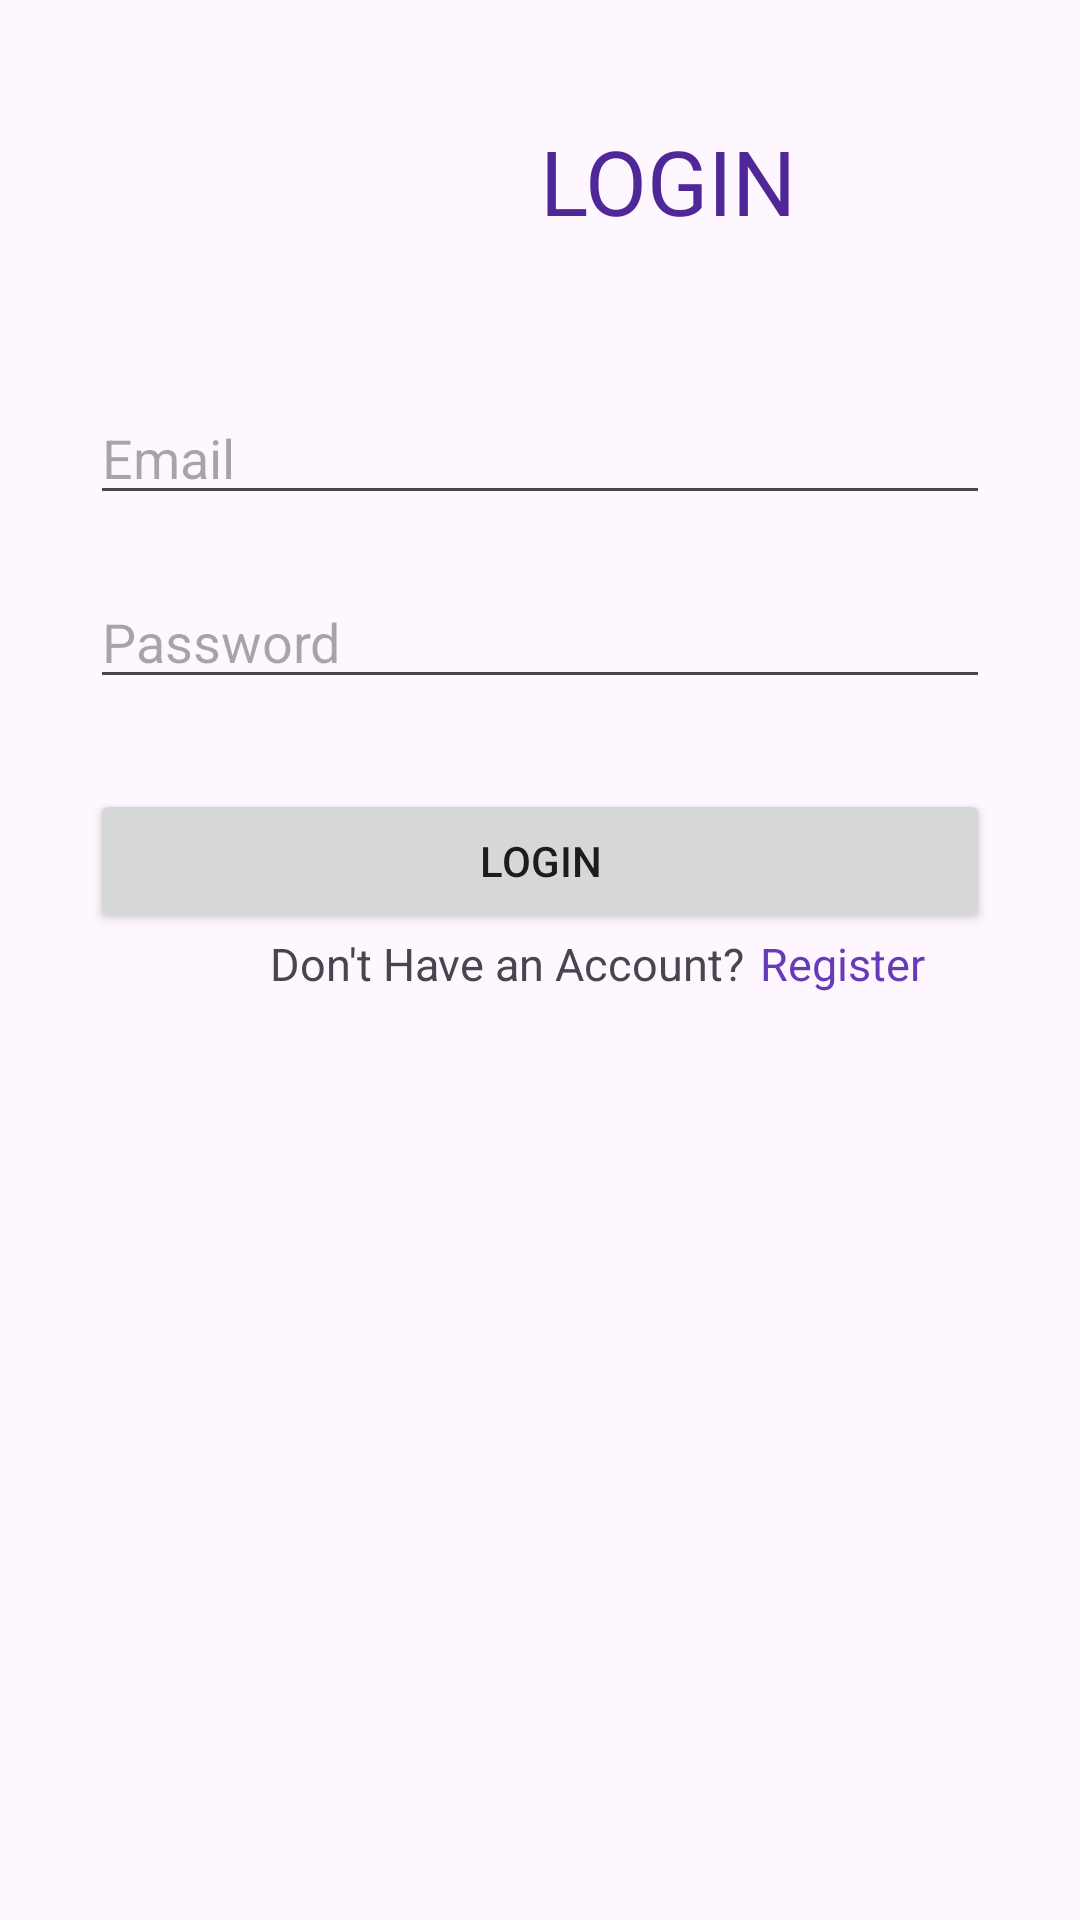

Reconstruct the res/layout file that produces this screen, plus the resources it refers to.
<!-- AndroidManifest.xml: application theme Theme.MMobile -->
<!-- res/layout/activity_main.xml -->
<?xml version="1.0" encoding="utf-8"?>
<RelativeLayout xmlns:android="http://schemas.android.com/apk/res/android"
    android:layout_width="match_parent"
    android:layout_height="match_parent">


    <EditText
        android:id="@+id/TextEmail"
        android:layout_width="match_parent"
        android:layout_height="wrap_content"
        android:layout_marginStart="30dp"
        android:layout_marginTop="50dp"
        android:layout_marginEnd="30dp"
        android:hint="Email"
        android:layout_below="@id/TextView2"/>

    <EditText
        android:id="@+id/editsandi"
        android:layout_width="match_parent"
        android:layout_height="wrap_content"
        android:layout_below="@id/TextEmail"
        android:layout_marginStart="30dp"
        android:layout_marginTop="20dp"
        android:layout_marginEnd="30dp"
        android:hint="Password"
        android:inputType="textPassword"/>

    <Button
        android:id="@+id/btnLogin"
        android:layout_width="match_parent"
        android:layout_height="wrap_content"
        android:layout_below="@id/editsandi"
        android:layout_marginStart="30dp"
        android:layout_marginTop="30dp"
        android:layout_marginEnd="30dp"
        android:text="Login" />

    <TextView
        android:id="@+id/textView"
        android:layout_width="wrap_content"
        android:layout_height="wrap_content"
        android:layout_below="@id/btnLogin"
        android:textSize="15dp"
        android:layout_marginLeft="90dp"
        android:text="Don't Have an Account?" />

    <TextView
        android:id="@+id/textRegister"
        android:layout_width="wrap_content"
        android:layout_height="wrap_content"
        android:layout_below="@id/btnLogin"
        android:layout_toEndOf="@+id/textView"
        android:layout_toRightOf="@+id/textView"
        android:textColor="#673AB7"
        android:layout_marginLeft="5dp"
        android:textSize="15dp"
        android:text="Register" />

    <TextView
        android:id="@+id/TextView2"
        android:layout_width="wrap_content"
        android:layout_height="wrap_content"
        android:layout_alignParentStart="true"
        android:layout_alignParentLeft="true"
        android:layout_alignParentTop="true"
        android:layout_centerHorizontal="true"
        android:layout_marginStart="180dp"
        android:layout_marginLeft="180dp"
        android:layout_marginTop="40dp"
        android:text="LOGIN"
        android:textSize="30dp"
        android:textColor="#4F2797"/>

</RelativeLayout>
<!-- resources referenced by this layout -->
<resources>
  <style name="Theme.MMobile" parent="Base.Theme.MMobile" />
  <style name="Base.Theme.MMobile" parent="Theme.Material3.DayNight.NoActionBar">
          
          
      </style>
</resources>
